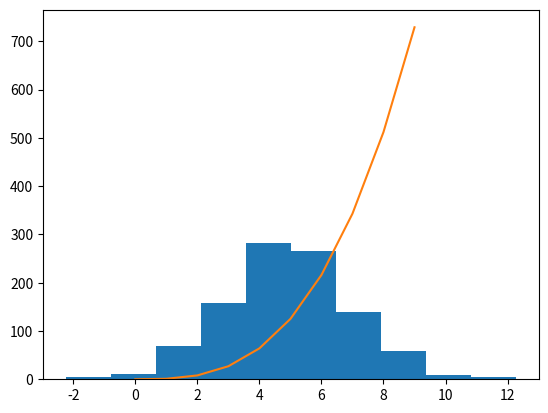

Reproduce this figure in Python.
# plottask
# author: Sylvia Chapman Kent
# displays a histogram and plots a function on the same axes

import matplotlib.pyplot as plt
import numpy as np

histogram_data = np.random.normal(loc= 5, scale= 2, size= 1000) # we want a normal distribution with 1000 values, a mean of 5 and a standard deviation of 2
x_points = np.array(range(0,10))
hx_points = x_points*x_points*x_points # function is h(x)=x^3, in other words x times x times x

plt.hist(histogram_data) # creates the histogram
plt.plot(x_points,hx_points) # plots the h(x) function
plt.show # displays the plot
